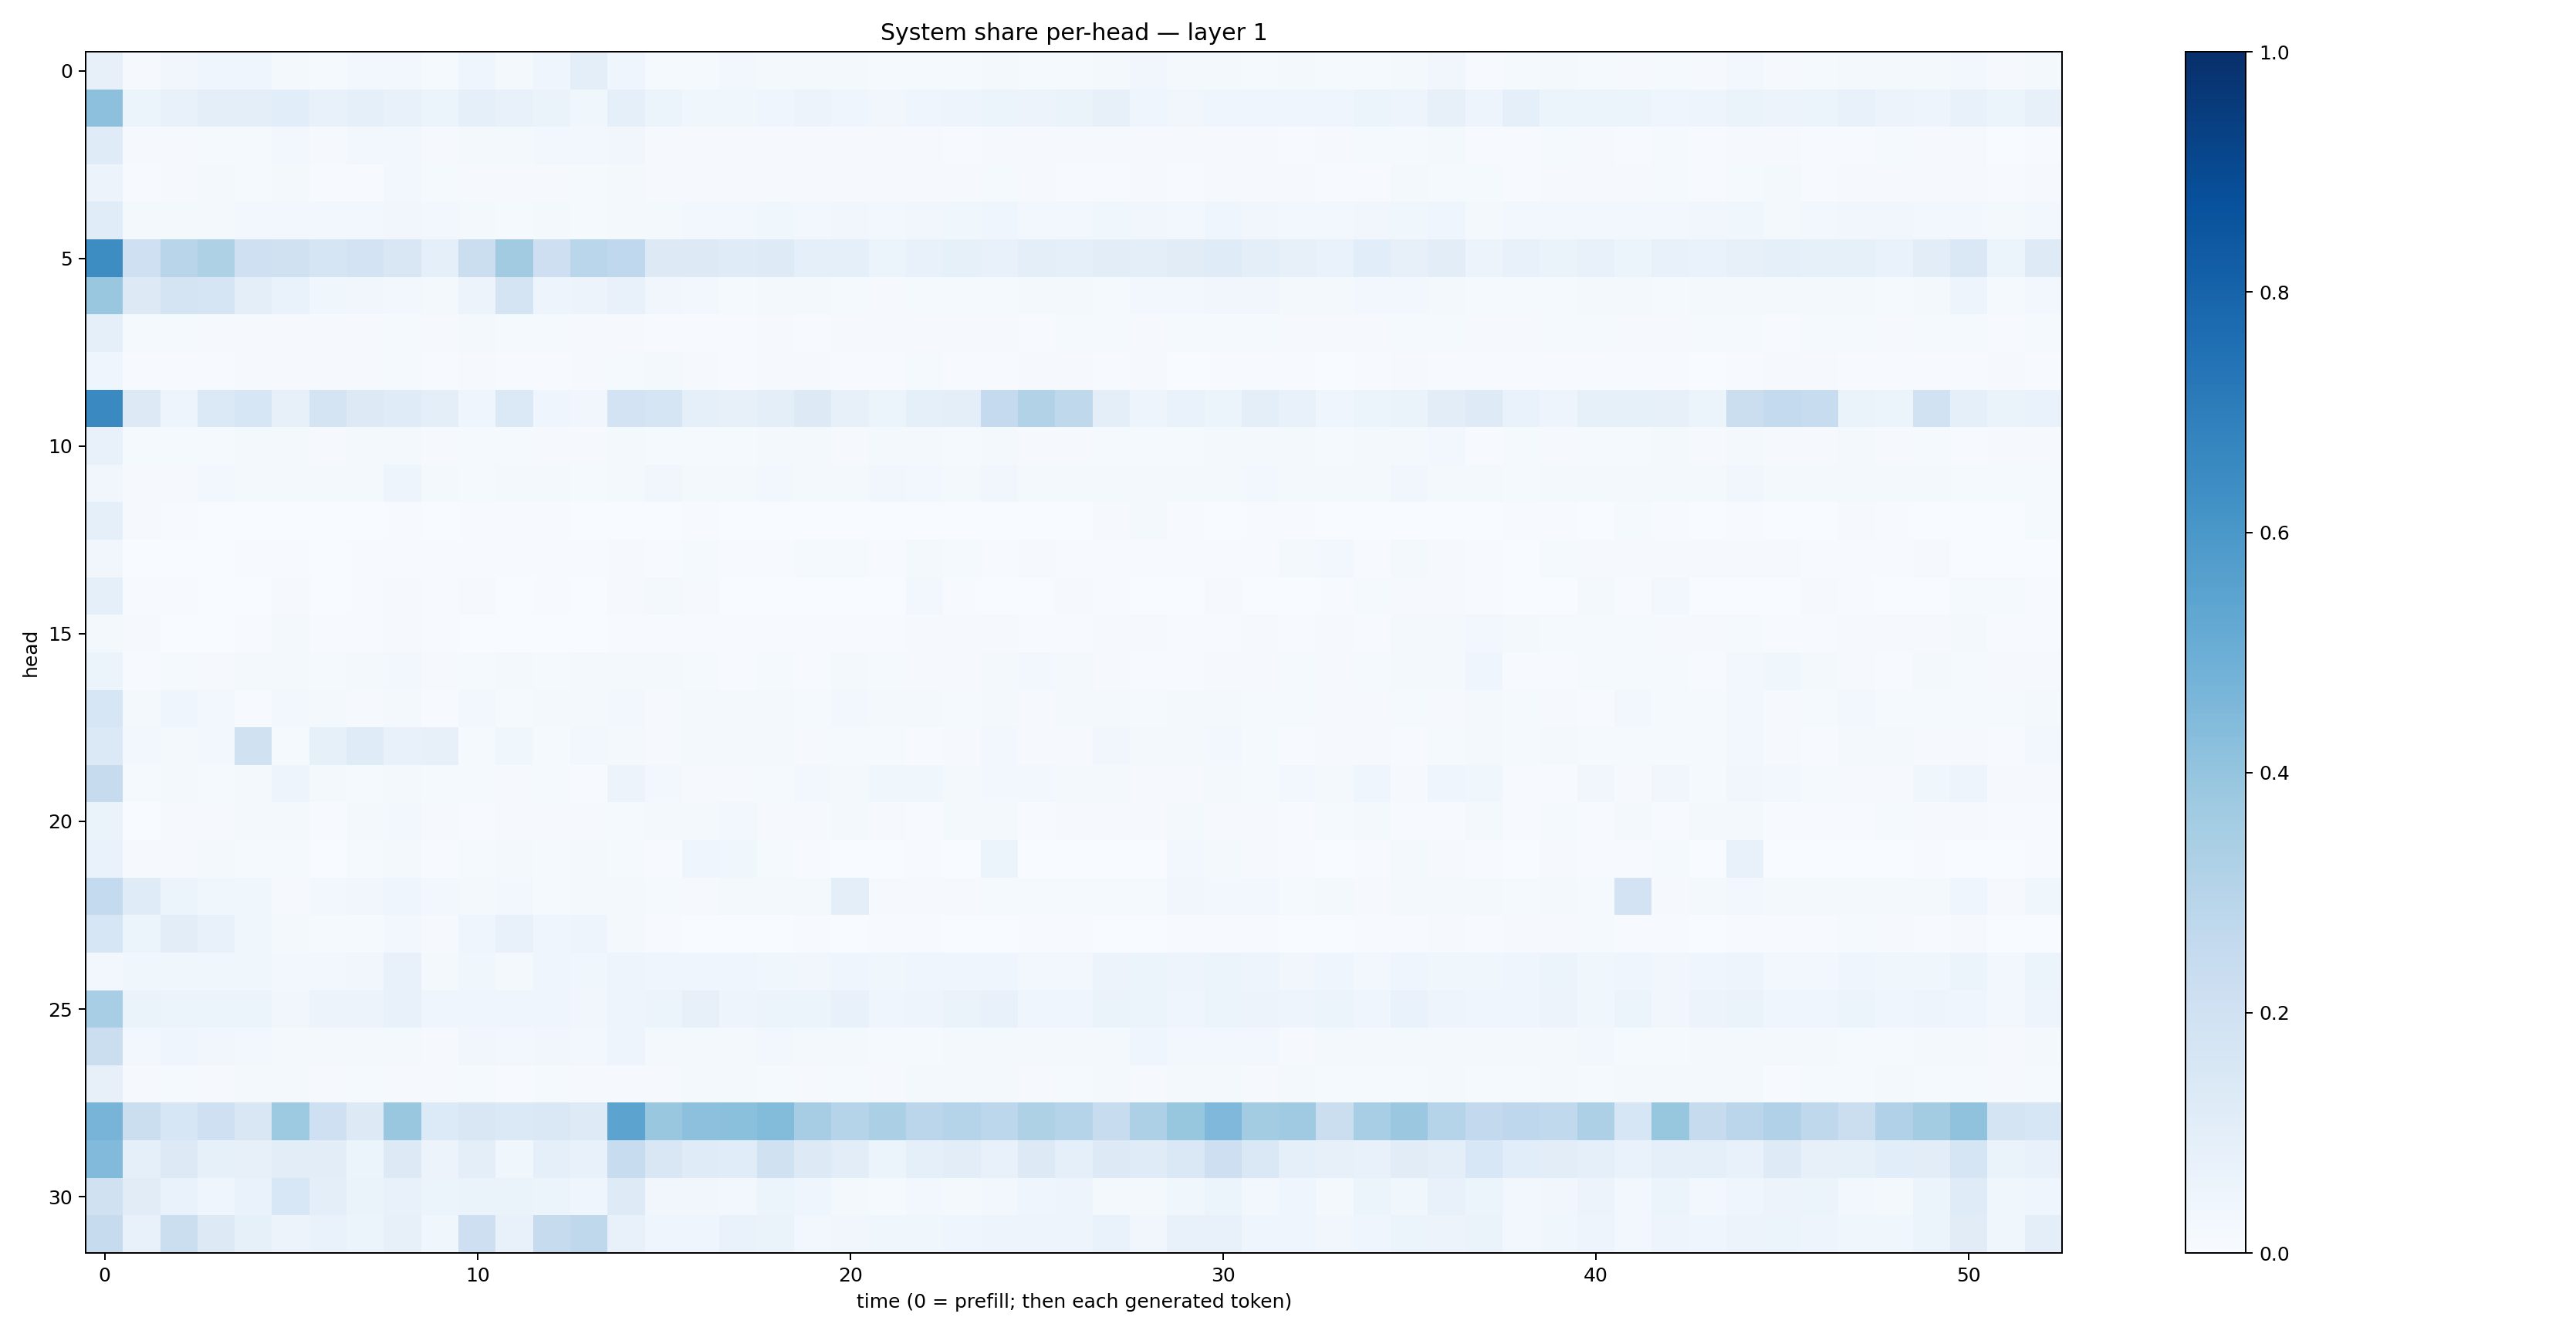

Source data for this figure (header and first rows):
0.08139293, 0.009465722, 0.03282369, 0.03923883, 0.040597755, 0.021419227, 0.015215554, 0.026604414, 0.02855262, 0.013513297, 0.041575696, 0.023049792, 0.044649836, 0.09397989, 0.04595035, 0.014644958, 0.014753501, 0.026105924, 0.016669752, 0.018024215, 0.016425977, 0.015206468, 0.014919832, 0.012009629
0.4151, 0.06178, 0.07578, 0.09525, 0.096, 0.1072, 0.07377, 0.09351, 0.07597, 0.05964, 0.08714, 0.07468, 0.0662, 0.03532, 0.0907, 0.05437, 0.03862, 0.03625, 0.04583, 0.05748, 0.04644, 0.03494, 0.04016, 0.05025
0.1201, 0.009702, 0.009685, 0.01187, 0.01244, 0.02384, 0.0117, 0.02499, 0.02642, 0.0101, 0.02132, 0.01861, 0.02798, 0.02712, 0.03194, 0.01054, 0.009312, 0.009954, 0.008684, 0.01094, 0.009305, 0.01118, 0.008902, 0.007702
0.05731, 0.005846, 0.009576, 0.01648, 0.01316, 0.01793, 0.007669, 0.006108, 0.02872, 0.0125, 0.009157, 0.0099, 0.009696, 0.01216, 0.01671, 0.01058, 0.009873, 0.008326, 0.01036, 0.01026, 0.01124, 0.008267, 0.00859, 0.007926
0.1171, 0.02297, 0.02097, 0.01994, 0.02698, 0.03061, 0.02785, 0.02747, 0.03307, 0.02354, 0.01928, 0.01381, 0.01682, 0.01558, 0.02296, 0.01794, 0.02692, 0.02534, 0.03663, 0.02682, 0.03139, 0.02728, 0.03204, 0.03629
0.6418, 0.2069, 0.2927, 0.3214, 0.2089, 0.1962, 0.1652, 0.18, 0.1523, 0.09323, 0.2256, 0.3632, 0.2132, 0.2852, 0.2671, 0.1322, 0.1265, 0.1181, 0.1212, 0.08806, 0.09343, 0.06014, 0.07415, 0.08411
0.3848, 0.1303, 0.1734, 0.1643, 0.09661, 0.0694, 0.03782, 0.03487, 0.02538, 0.02316, 0.05725, 0.1783, 0.0505, 0.05568, 0.07109, 0.03126, 0.02439, 0.01337, 0.01903, 0.02287, 0.01314, 0.01115, 0.01309, 0.01235
0.09323, 0.01177, 0.01326, 0.01041, 0.007837, 0.009083, 0.009784, 0.01066, 0.01309, 0.00796, 0.01574, 0.01271, 0.01289, 0.01042, 0.00945, 0.004233, 0.004524, 0.006713, 0.00864, 0.007383, 0.008621, 0.008623, 0.008608, 0.01055
0.04479, 0.004768, 0.007513, 0.007373, 0.01152, 0.008681, 0.008877, 0.01032, 0.01188, 0.006383, 0.009566, 0.007007, 0.007759, 0.009947, 0.01312, 0.02068, 0.009716, 0.005947, 0.01115, 0.01024, 0.007358, 0.007293, 0.01176, 0.003993
0.6546, 0.1281, 0.04948, 0.1389, 0.1583, 0.08152, 0.1795, 0.1281, 0.1181, 0.09507, 0.04307, 0.1393, 0.04012, 0.03402, 0.1805, 0.165, 0.0921, 0.07955, 0.0987, 0.1271, 0.08191, 0.06159, 0.09058, 0.09504
0.07584, 0.01559, 0.01304, 0.01317, 0.01585, 0.01665, 0.009524, 0.01571, 0.02147, 0.008591, 0.01357, 0.01219, 0.01147, 0.009482, 0.02089, 0.01179, 0.01259, 0.01405, 0.01811, 0.01678, 0.01167, 0.01649, 0.0174, 0.01308
0.03419, 0.01033, 0.01023, 0.02506, 0.02058, 0.0185, 0.02261, 0.01986, 0.04865, 0.0183, 0.01359, 0.01962, 0.01608, 0.01359, 0.01977, 0.0339, 0.0159, 0.0191, 0.03038, 0.0212, 0.01959, 0.03495, 0.02968, 0.02105
0.08976, 0.008539, 0.006017, 0.00169, 0.001416, 0.001461, 0.002069, 0.001669, 0.005227, 0.001332, 0.007474, 0.004111, 0.005541, 0.002638, 0.002162, 0.00157, 0.005057, 0.002844, 0.001865, 0.002564, 0.001554, 0.001041, 0.003347, 0.002122
0.03261, 0.002902, 0.00302, 0.002872, 0.006569, 0.005178, 0.002042, 0.004254, 0.006828, 0.004664, 0.003927, 0.004813, 0.003995, 0.004412, 0.009332, 0.006036, 0.01518, 0.004984, 0.007616, 0.01417, 0.01452, 0.007746, 0.01594, 0.01247
0.0916, 0.006428, 0.007635, 0.002214, 0.003519, 0.01124, 0.003738, 0.003921, 0.01147, 0.004932, 0.009848, 0.003645, 0.007333, 0.003888, 0.008098, 0.02085, 0.008744, 0.002424, 0.002639, 0.001582, 0.001989, 0.00228, 0.02687, 0.005341
0.02119, 0.009987, 0.001903, 0.002464, 0.004571, 0.02199, 0.007107, 0.004214, 0.00799, 0.005217, 0.002882, 0.002673, 0.001194, 5.4140753e-05, 0.006057, 0.004522, 0.005564, 0.00705, 0.005974, 0.005023, 0.00642, 0.004233, 0.008649, 0.009094
0.05249, 0.00727, 0.01316, 0.01125, 0.01844, 0.02186, 0.01536, 0.01666, 0.0248, 0.009942, 0.01406, 0.0159, 0.01506, 0.01899, 0.02335, 0.01756, 0.0119, 0.007548, 0.01289, 0.007655, 0.01599, 0.01249, 0.01145, 0.009941
0.1622, 0.0198, 0.04129, 0.03024, 0.007294, 0.02548, 0.01841, 0.007961, 0.01676, 0.005369, 0.02681, 0.01216, 0.02204, 0.01686, 0.0258, 0.009509, 0.01888, 0.0171, 0.01788, 0.01349, 0.02637, 0.0164, 0.01599, 0.01529
0.1389, 0.03027, 0.01963, 0.02471, 0.1961, 0.01328, 0.08574, 0.121, 0.07411, 0.07814, 0.01362, 0.03633, 0.01363, 0.02646, 0.01801, 0.01151, 0.02117, 0.02197, 0.01688, 0.008089, 0.01312, 0.01333, 0.00777, 0.01076
0.2426, 0.01521, 0.01642, 0.01498, 0.01878, 0.04737, 0.02014, 0.01384, 0.02284, 0.01195, 0.01448, 0.007967, 0.01179, 0.004087, 0.05495, 0.02998, 0.0103, 0.009942, 0.01326, 0.02424, 0.01613, 0.03786, 0.0363, 0.01794
0.06441, 0.002241, 0.008302, 0.01156, 0.02079, 0.0219, 0.006565, 0.01712, 0.02841, 0.01069, 0.007301, 0.008625, 0.009781, 0.0102, 0.01479, 0.01626, 0.01592, 0.02385, 0.01018, 0.01169, 0.02206, 0.008331, 0.006248, 0.02129
0.06732, 0.01168, 0.009868, 0.02161, 0.0145, 0.01479, 0.002801, 0.01392, 0.01774, 0.006323, 0.01392, 0.02316, 0.01415, 0.01568, 0.0156, 0.007383, 0.04314, 0.036, 0.0131, 0.007418, 0.00377, 0.002243, 0.005179, 0.002837
0.2575, 0.1203, 0.0516, 0.03682, 0.03805, 0.01008, 0.02743, 0.03266, 0.04256, 0.02546, 0.02071, 0.02458, 0.0153, 0.016, 0.01926, 0.01401, 0.0103, 0.01589, 0.02178, 0.0177, 0.09543, 0.01083, 0.008792, 0.009795
0.1594, 0.05149, 0.1016, 0.07156, 0.0387, 0.01643, 0.01349, 0.01228, 0.02843, 0.008553, 0.04255, 0.07477, 0.04175, 0.04792, 0.01672, 0.006422, 0.002132, 0.003046, 0.002429, 0.005858, 0.002129, 0.006409, 0.004323, 0.002105
0.03089, 0.03621, 0.03728, 0.03641, 0.03563, 0.02474, 0.02815, 0.03402, 0.07245, 0.02342, 0.03678, 0.01944, 0.04278, 0.03799, 0.0479, 0.03953, 0.04201, 0.04258, 0.03793, 0.03198, 0.04141, 0.03546, 0.04022, 0.04188
0.346, 0.06254, 0.05463, 0.06231, 0.05328, 0.03434, 0.05677, 0.05646, 0.07052, 0.04308, 0.04582, 0.04319, 0.04051, 0.03246, 0.04937, 0.06177, 0.07862, 0.04712, 0.06003, 0.05445, 0.07329, 0.04619, 0.0469, 0.06429
0.226, 0.02442, 0.04581, 0.03281, 0.02875, 0.02261, 0.02273, 0.02261, 0.02297, 0.01002, 0.03309, 0.02871, 0.03171, 0.02638, 0.04798, 0.02335, 0.01927, 0.01707, 0.02595, 0.02312, 0.01659, 0.01439, 0.01263, 0.01591
0.07853, 0.009114, 0.01318, 0.007952, 0.01608, 0.01939, 0.008203, 0.01476, 0.01148, 0.008107, 0.01216, 0.007126, 0.01175, 0.01037, 0.008717, 0.01032, 0.01865, 0.01919, 0.01528, 0.007914, 0.01511, 0.008311, 0.01904, 0.01984
0.4708, 0.2255, 0.1631, 0.2078, 0.1493, 0.3736, 0.2104, 0.1302, 0.3835, 0.1352, 0.1489, 0.1395, 0.1475, 0.1239, 0.5468, 0.3884, 0.4153, 0.4208, 0.4401, 0.3511, 0.3045, 0.3328, 0.2816, 0.3003
0.442, 0.08741, 0.1258, 0.08569, 0.07963, 0.102, 0.1038, 0.06213, 0.1279, 0.05774, 0.09581, 0.03822, 0.09273, 0.07293, 0.2386, 0.151, 0.12, 0.1147, 0.1968, 0.1259, 0.1022, 0.06237, 0.08863, 0.1033
0.1991, 0.113, 0.06654, 0.04341, 0.06987, 0.1524, 0.094, 0.0637, 0.07761, 0.06101, 0.06584, 0.06467, 0.054, 0.04146, 0.1229, 0.03165, 0.03262, 0.02853, 0.05118, 0.04028, 0.01711, 0.0119, 0.0263, 0.01972
0.243, 0.07608, 0.2222, 0.1256, 0.08424, 0.0565, 0.06868, 0.06022, 0.08135, 0.03874, 0.2133, 0.07319, 0.2434, 0.2711, 0.07456, 0.04205, 0.04069, 0.06702, 0.06336, 0.02568, 0.03407, 0.03871, 0.03837, 0.04168
